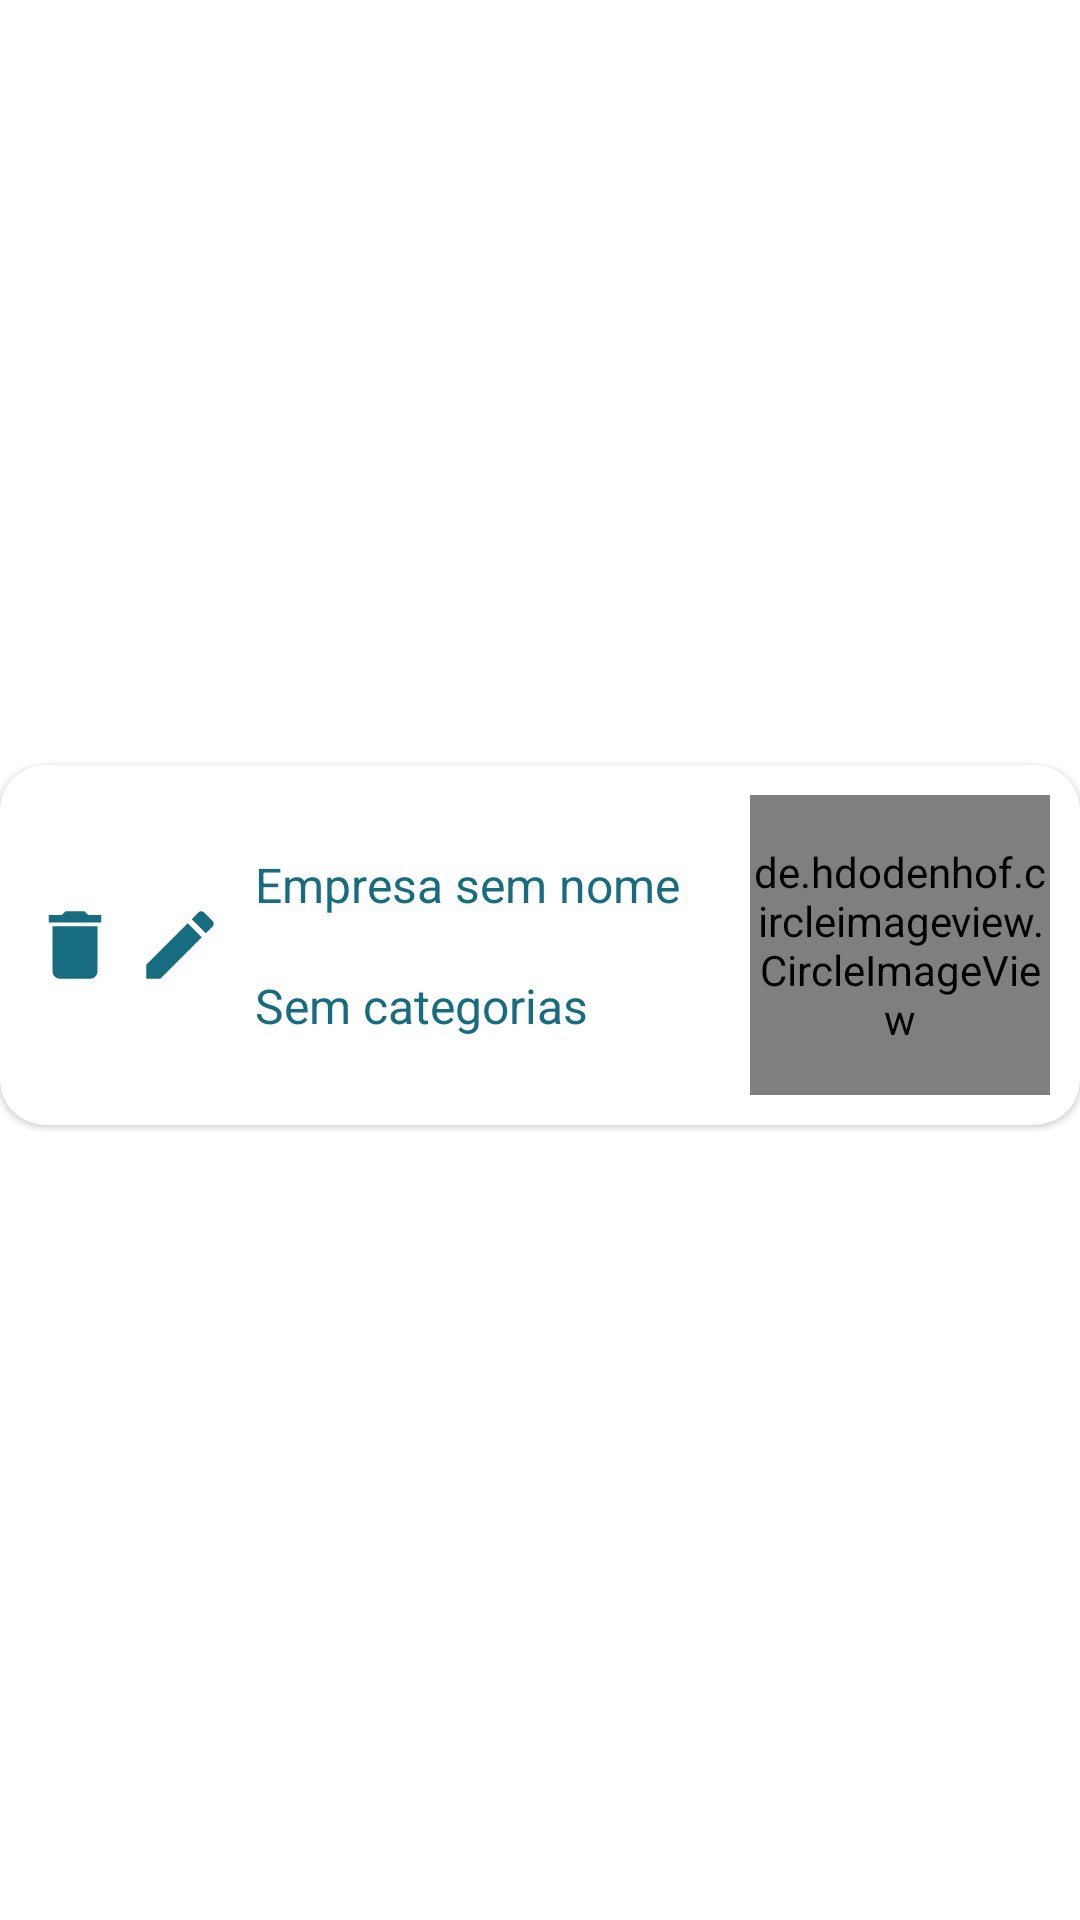

Produce the Android XML layout that renders to this screen, including the resource entries it uses.
<!-- AndroidManifest.xml: application theme Theme.FeiraDagua -->
<!-- res/layout/recycler_view_products_update.xml -->
<?xml version="1.0" encoding="utf-8"?>
<androidx.constraintlayout.widget.ConstraintLayout
    xmlns:android="http://schemas.android.com/apk/res/android"
    android:layout_width="match_parent"
    android:layout_height="wrap_content"
    xmlns:app="http://schemas.android.com/apk/res-auto">

    <com.google.android.material.card.MaterialCardView
        android:id="@+id/card"
        style="@style/CardDefault"
        android:layout_marginBottom="10dp"
        android:layout_marginStart="0dp"
        android:layout_marginEnd="0dp"
        app:layout_constraintStart_toStartOf="parent"
        app:layout_constraintTop_toTopOf="parent"
        app:layout_constraintBottom_toBottomOf="parent"
        app:layout_constraintEnd_toEndOf="parent">

        <androidx.constraintlayout.widget.ConstraintLayout
            android:layout_width="match_parent"
            android:layout_height="wrap_content">

            <ImageButton
                android:id="@+id/ibDelete"
                android:layout_width="wrap_content"
                android:layout_height="wrap_content"
                android:layout_marginStart="10dp"
                android:src="@drawable/ic_baseline_delete_30"
                android:background="@color/white"
                app:layout_constraintStart_toStartOf="parent"
                app:layout_constraintTop_toTopOf="parent"
                app:layout_constraintBottom_toBottomOf="parent"/>

            <ImageButton
                android:id="@+id/ibUpdate"
                android:layout_width="wrap_content"
                android:layout_height="wrap_content"
                android:layout_marginStart="5dp"
                android:src="@drawable/ic_baseline_create_30"
                android:background="@color/white"
                app:layout_constraintStart_toEndOf="@id/ibDelete"
                app:layout_constraintTop_toTopOf="@id/ibDelete"
                app:layout_constraintBottom_toBottomOf="@id/ibDelete"
                app:layout_constraintEnd_toStartOf="@id/tvProducerNameTitle"/>

            <TextView
                android:id="@+id/tvProducerNameTitle"
                style="@style/TextViewTitleRecyclerView"
                android:text="Empresa sem nome"
                android:layout_marginStart="10dp"
                app:layout_constraintStart_toEndOf="@id/ibUpdate"
                app:layout_constraintTop_toTopOf="@id/ivStore"
                app:layout_constraintBottom_toTopOf="@id/tvProducerCategoryTitle"/>

            <TextView
                android:id="@+id/tvProducerCategoryTitle"
                style="@style/TextViewTitleRecyclerView"
                android:text="Sem categorias"
                app:layout_constraintStart_toStartOf="@id/tvProducerNameTitle"
                app:layout_constraintTop_toBottomOf="@id/tvProducerNameTitle"
                app:layout_constraintBottom_toBottomOf="@id/ivStore"/>

            <de.hdodenhof.circleimageview.CircleImageView
                android:id="@+id/ivStore"
                android:layout_width="100dp"
                android:layout_height="100dp"
                android:layout_margin="10dp"
                android:src="@drawable/logo_feira_dagua_remove"
                android:scaleType="centerCrop"
                app:civ_border_color="@color/backgroundColor"
                app:civ_border_width="1dp"
                app:layout_constraintTop_toTopOf="parent"
                app:layout_constraintEnd_toEndOf="parent"
                app:layout_constraintBottom_toBottomOf="parent"/>

        </androidx.constraintlayout.widget.ConstraintLayout>
    </com.google.android.material.card.MaterialCardView>
</androidx.constraintlayout.widget.ConstraintLayout>
<!-- resources referenced by this layout -->
<resources>
  <color name="backgroundColor">#141D3A</color>
  <color name="white">#FFFFFFFF</color>
  <!-- drawable ic_baseline_create_30 (drawable) -->
  <vector android:height="30dp" android:tint="#186C7F"
      android:viewportHeight="24" android:viewportWidth="24"
      android:width="30dp" xmlns:android="http://schemas.android.com/apk/res/android">
      <path android:fillColor="@android:color/white" android:pathData="M3,17.25V21h3.75L17.81,9.94l-3.75,-3.75L3,17.25zM20.71,7.04c0.39,-0.39 0.39,-1.02 0,-1.41l-2.34,-2.34c-0.39,-0.39 -1.02,-0.39 -1.41,0l-1.83,1.83 3.75,3.75 1.83,-1.83z"/>
  </vector>
  <!-- drawable ic_baseline_delete_30 (drawable) -->
  <vector android:height="30dp" android:tint="#186C7F"
      android:viewportHeight="24" android:viewportWidth="24"
      android:width="30dp" xmlns:android="http://schemas.android.com/apk/res/android">
      <path android:fillColor="@android:color/white" android:pathData="M6,19c0,1.1 0.9,2 2,2h8c1.1,0 2,-0.9 2,-2V7H6v12zM19,4h-3.5l-1,-1h-5l-1,1H5v2h14V4z"/>
  </vector>
  <style name="CardDefault" parent="Widget.MaterialComponents.CardView">
          <item name="android:layout_height">wrap_content</item>
          <item name="android:layout_width">match_parent</item>
          <item name="cardCornerRadius">15dp</item>
          <item name="cardBackgroundColor">@color/white</item>
          <item name="android:padding">10dp</item>
          <item name="android:layout_marginBottom">40dp</item>
          <item name="android:layout_marginStart">20dp</item>
          <item name="android:layout_marginEnd">20dp</item>
      </style>
  <style name="TextViewTitleRecyclerView">
          <item name="android:layout_width">0dp</item>
          <item name="android:layout_height">wrap_content</item>
          <item name="android:textColor">@color/textColor</item>
          <item name="android:textSize">16sp</item>
      </style>
  <style name="Theme.FeiraDagua" parent="Theme.MaterialComponents.DayNight.NoActionBar">
          
          <item name="colorPrimary">@color/textColor</item>
          <item name="colorPrimaryVariant">@color/backgroundColor</item>
          <item name="colorOnPrimary">@color/white</item>
          
          <item name="colorSecondary">@color/white</item>
          <item name="colorSecondaryVariant">@color/white</item>
          <item name="colorOnSecondary">@color/black</item>
          
          <item name="android:statusBarColor" tools:targetApi="l">?attr/colorPrimaryVariant</item>
          
      </style>
  <color name="textColor">#186C7F</color>
  <color name="black">#FF000000</color>
</resources>
